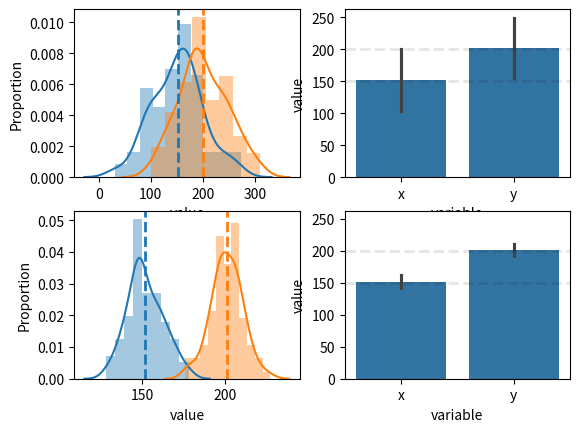

Source code (Python):
import numpy as np
import matplotlib.pyplot as plt
import pandas as pd
import seaborn as sns

np.random.seed(4)

mean_1 = 150.0
mean_2 = 200.0

small_std = 10.0
large_std = 50.0

n = 100

val1_small_std = np.random.normal(mean_1, scale=large_std, size=n)
val2_small_std = np.random.normal(mean_2, scale=large_std, size=n)

val1_large_std = np.random.normal(mean_1, scale=small_std, size=n)
val2_large_std = np.random.normal(mean_2, scale=small_std, size=n)

fig, axes = plt.subplots(ncols=2, nrows=2)

i = 0
for val1, val2 in zip((val1_small_std, val1_large_std), (val2_small_std, val2_large_std)):
    print("i", i)

    ax = axes[i, 0]
    sns.distplot(val1, ax=ax, color="C0")
    sns.distplot(val2, ax=ax, color="C1")

    ax.axvline(np.mean(val1), label="mean", color='C0', lw=2, ls='--')
    ax.axvline(np.mean(val2), label="mean", color='C1', lw=2, ls='--')

    ax.set_ylabel("Proportion")
    ax.set_xlabel("value")

    ax = axes[i, 1]

    df = pd.DataFrame({
        "x": val1,
        "y": val2
    }).melt()

    sns.barplot(x="variable", y="value", ax=ax, data=df, ci="sd")

    ax.set_ylim(0, max(mean_1, mean_2) + large_std * 1.25)
    ax.axhline(mean_1, ls='--', color='black', alpha=0.1, lw=2)
    ax.axhline(mean_2, ls='--', color='black', alpha=0.1, lw=2)

    i += 1

plt.show()